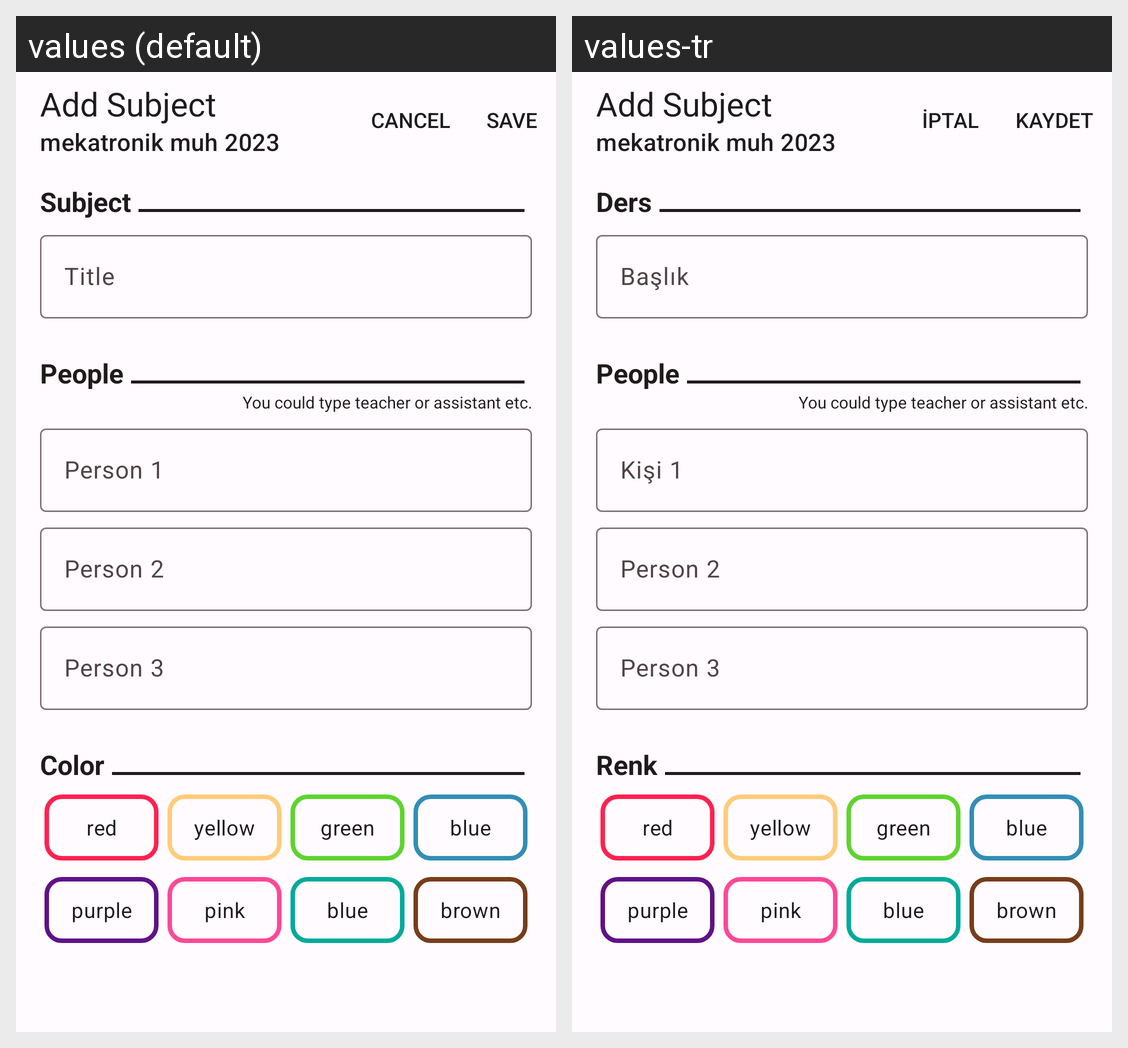

For this localized Android screen grid, give each drawn string resource with its value in every locale shown.
Android screen res/layout/dialog_fragment_addeditsubject.xml rendered under 2 locales, left to right: values (default), values-tr. Device: Nexus 5 (rendered at 1080×1920; each locale shown at half size, 540×960, under a caption strip naming it); theme Theme.MyPrograms.
Strings drawn on this screen, with the default value and each locale's value (text and hints the layout hard-codes, and strings that could not be matched under every locale, appear in the picture but are not listed):

addSubject
  values: Add Subject
  values-tr: Add Subject  [not translated; the default value is used]

subject
  values: Subject
  values-tr: Ders

title
  values: Title
  values-tr: Başlık

people
  values: People
  values-tr: People  [not translated; the default value is used]

youCouldTypeTeacherOrAssistant
  values: You could type teacher or assistant etc.
  values-tr: You could type teacher or assistant etc.  [not translated; the default value is used]

person_1
  values: Person 1
  values-tr: Kişi 1

person_2
  values: Person 2
  values-tr: Person 2  [not translated; the default value is used]

person_3
  values: Person 3
  values-tr: Person 3  [not translated; the default value is used]

color
  values: Color
  values-tr: Renk
